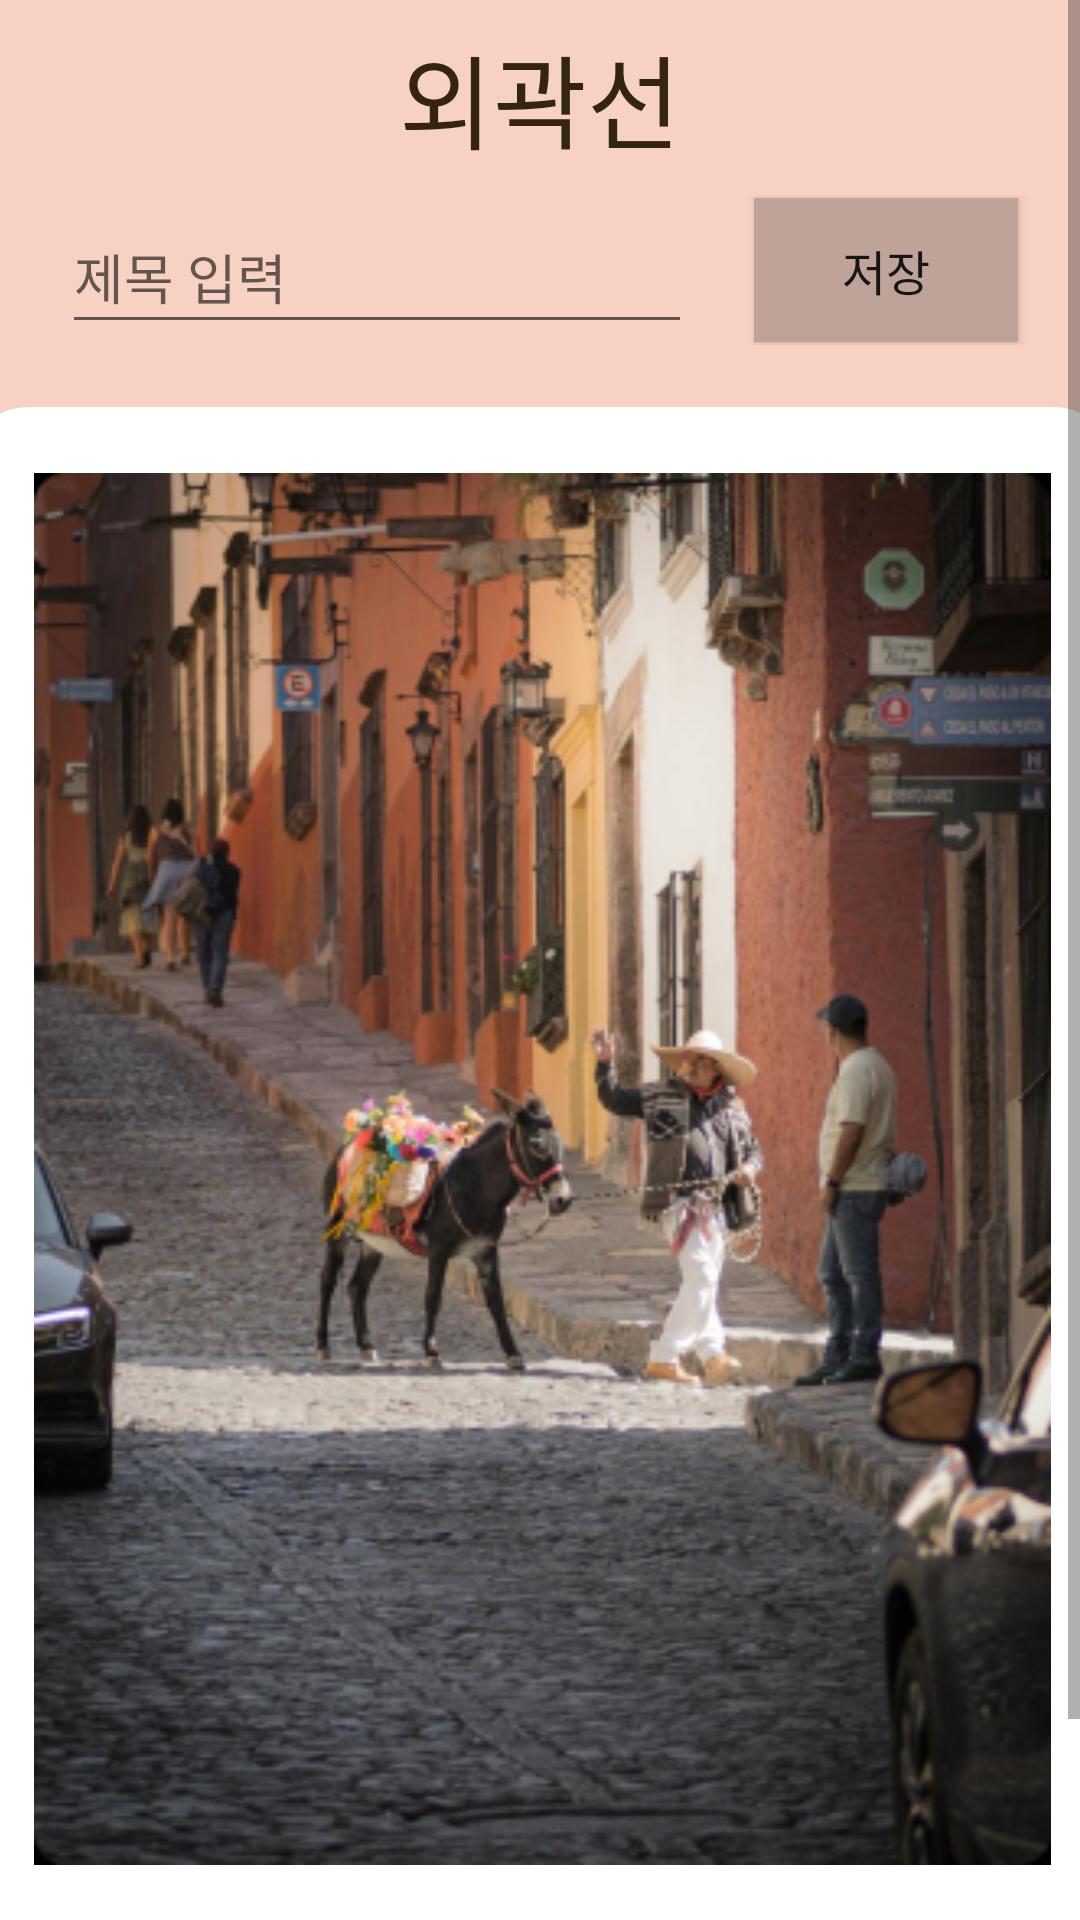

Android layout source for this screen:
<!-- AndroidManifest.xml: application theme Theme.CVD -->
<!-- res/layout/activity_outline.xml -->
<?xml version="1.0" encoding="utf-8"?>
<androidx.constraintlayout.widget.ConstraintLayout xmlns:android="http://schemas.android.com/apk/res/android"
    xmlns:app="http://schemas.android.com/apk/res-auto"
    xmlns:tools="http://schemas.android.com/tools"
    android:layout_width="match_parent"
    android:layout_height="match_parent"
    android:background="#F7D2C3"
    tools:context=".outline">

    <ScrollView
        android:layout_width="match_parent"
        android:layout_height="match_parent"
        app:layout_constraintBottom_toBottomOf="parent"
        app:layout_constraintEnd_toEndOf="parent"
        app:layout_constraintStart_toStartOf="parent"
        app:layout_constraintTop_toTopOf="parent">

        <LinearLayout
            android:layout_width="match_parent"
            android:layout_height="wrap_content"
            android:orientation="vertical">

            <TextView
                android:id="@+id/title_outline_text"
                android:layout_width="match_parent"
                android:layout_height="65dp"
                android:fontFamily="@font/school"
                android:gravity="center"
                android:text="외곽선"
                android:textColor="#33250E"
                android:textSize="34sp" />

            <androidx.constraintlayout.widget.ConstraintLayout
                android:layout_width="match_parent"
                android:layout_height="650dp">

                <androidx.constraintlayout.widget.ConstraintLayout
                    android:id="@+id/constraintLayout"
                    android:layout_width="382dp"
                    android:layout_height="509dp"
                    android:layout_marginHorizontal="50dp"
                    android:background="@drawable/square"
                    app:layout_constraintBottom_toBottomOf="parent"
                    app:layout_constraintEnd_toEndOf="parent"
                    app:layout_constraintStart_toStartOf="parent"
                    app:layout_constraintTop_toTopOf="parent">

                    <ImageView
                        android:id="@+id/outline_imageView"
                        android:layout_width="339dp"
                        android:layout_height="488dp"
                        app:layout_constraintBottom_toBottomOf="parent"
                        app:layout_constraintEnd_toEndOf="parent"
                        app:layout_constraintHorizontal_bias="0.511"
                        app:layout_constraintStart_toStartOf="parent"
                        app:layout_constraintTop_toTopOf="parent"
                        app:layout_constraintVertical_bias="0.476"
                        app:srcCompat="@drawable/rectangle_2" />

                </androidx.constraintlayout.widget.ConstraintLayout>

                <LinearLayout
                    android:layout_width="match_parent"
                    android:layout_height="match_parent"
                    android:orientation="horizontal"
                    tools:layout_editor_absoluteY="650dp">

                    <LinearLayout
                        android:layout_width="match_parent"
                        android:layout_height="50dp"
                        android:orientation="vertical">

                        <androidx.constraintlayout.widget.ConstraintLayout
                            android:layout_width="match_parent"
                            android:layout_height="match_parent">

                            <EditText
                                android:id="@+id/name_outline"
                                android:layout_width="wrap_content"
                                android:layout_height="48dp"
                                android:ems="10"
                                android:fontFamily="@font/school"
                                android:inputType="text"
                                android:hint="제목 입력"
                                android:textColor="#424242"
                                android:maxLength="10"
                                app:layout_constraintBottom_toBottomOf="parent"
                                app:layout_constraintEnd_toStartOf="@+id/save_outline"
                                app:layout_constraintStart_toStartOf="parent"
                                app:layout_constraintTop_toTopOf="parent"
                                app:layout_constraintVertical_bias="0.8" />

                            <Button
                                android:id="@+id/save_outline"
                                android:layout_width="wrap_content"
                                android:layout_height="wrap_content"
                                android:text="저장"
                                android:fontFamily="@font/school"
                                android:textSize="16sp"
                                android:background="#BFA398"
                                app:layout_constraintBottom_toBottomOf="parent"
                                app:layout_constraintEnd_toEndOf="parent"
                                app:layout_constraintStart_toEndOf="@+id/name_outline"
                                app:layout_constraintTop_toTopOf="parent" />
                        </androidx.constraintlayout.widget.ConstraintLayout>
                    </LinearLayout>
                </LinearLayout>

                <LinearLayout
                    android:layout_width="match_parent"
                    android:layout_height="wrap_content"
                    android:layout_marginStart="32dp"
                    android:layout_marginEnd="32dp"
                    android:orientation="horizontal"
                    app:layout_constraintBottom_toBottomOf="parent"
                    app:layout_constraintEnd_toEndOf="parent"
                    app:layout_constraintStart_toStartOf="parent"
                    app:layout_constraintTop_toBottomOf="@+id/constraintLayout">

                    <LinearLayout
                        android:layout_width="0dp"
                        android:layout_height="50dp"
                        android:layout_marginStart="10dp"
                        android:layout_marginEnd="10dp"
                        android:layout_weight="0.5"
                        android:background="@drawable/back_btn"
                        android:gravity="center"
                        android:orientation="vertical">

                        <androidx.constraintlayout.widget.ConstraintLayout
                            android:layout_width="match_parent"
                            android:layout_height="match_parent">

                            <ImageView
                                android:id="@+id/change_outline"
                                android:layout_width="70dp"
                                android:layout_height="46dp"
                                app:layout_constraintBottom_toBottomOf="parent"
                                app:layout_constraintEnd_toEndOf="parent"
                                app:layout_constraintStart_toStartOf="parent"
                                app:layout_constraintTop_toTopOf="parent"
                                app:srcCompat="@android:drawable/stat_notify_sync" />
                        </androidx.constraintlayout.widget.ConstraintLayout>
                    </LinearLayout>

                    <LinearLayout
                        android:layout_width="0dp"
                        android:layout_height="50dp"
                        android:layout_marginStart="10dp"
                        android:layout_marginEnd="10dp"
                        android:layout_weight="0.5"
                        android:background="@drawable/back_btn"
                        android:gravity="center"
                        android:orientation="vertical">

                        <androidx.constraintlayout.widget.ConstraintLayout
                            android:layout_width="match_parent"
                            android:layout_height="match_parent">

                            <ImageView
                                android:id="@+id/return_outline"
                                android:layout_width="70dp"
                                android:layout_height="50dp"
                                app:layout_constraintBottom_toBottomOf="parent"
                                app:layout_constraintEnd_toEndOf="parent"
                                app:layout_constraintStart_toStartOf="parent"
                                app:layout_constraintTop_toTopOf="parent"
                                app:srcCompat="@android:drawable/ic_menu_revert" />
                        </androidx.constraintlayout.widget.ConstraintLayout>
                    </LinearLayout>

                </LinearLayout>

            </androidx.constraintlayout.widget.ConstraintLayout>

        </LinearLayout>
    </ScrollView>

</androidx.constraintlayout.widget.ConstraintLayout>
<!-- resources referenced by this layout -->
<resources>
  <!-- drawable back_btn (drawable) -->
  <?xml version="1.0" encoding="utf-8"?>
  <selector xmlns:android="http://schemas.android.com/apk/res/android">
  <item>
      <shape android:shape="rectangle">
          <solid android:color="#BFA398"/>
          <corners android:radius="10dp"/>
      </shape>
  </item>
  </selector>
  <!-- drawable rectangle_2: png bitmap (drawable, 306533 bytes) -->
  <!-- drawable square (drawable) -->
  <?xml version="1.0" encoding="utf-8"?>
  <selector xmlns:android="http://schemas.android.com/apk/res/android">
  <item>
      <shape android:shape="rectangle">
          <corners android:radius="20dp"/>
          <solid android:color="#FFFFFF"/>
  
      </shape>
  </item>
  </selector>
  <style name="Theme.CVD" parent="Theme.AppCompat.Light">
          
          <item name="colorPrimary">@color/pink</item>
          
          <item name="android:statusBarColor">@color/pink2</item>
          <item name="colorPrimaryVariant">@color/purple_700</item>
          <item name="colorOnPrimary">@color/white</item>
          
          <item name="colorSecondary">@color/teal_200</item>
          <item name="colorSecondaryVariant">@color/teal_700</item>
          <item name="colorOnSecondary">@color/black</item>
  
          
      </style>
  <color name="pink">#FFBEBE</color>
  <color name="pink2">#FF9D9D</color>
  <color name="purple_700">#FF3700B3</color>
  <color name="white">#FFFFFFFF</color>
  <color name="teal_200">#FF03DAC5</color>
  <color name="teal_700">#FF018786</color>
  <color name="black">#FF000000</color>
</resources>
